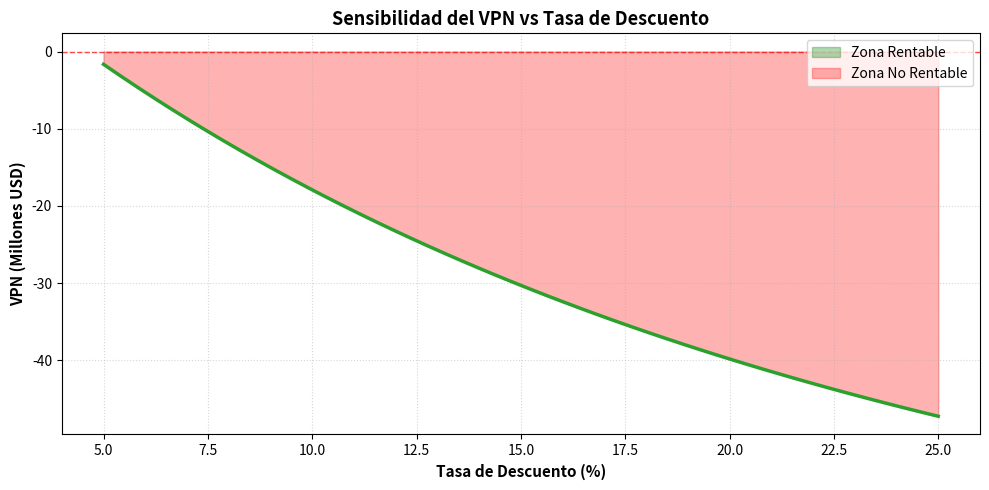
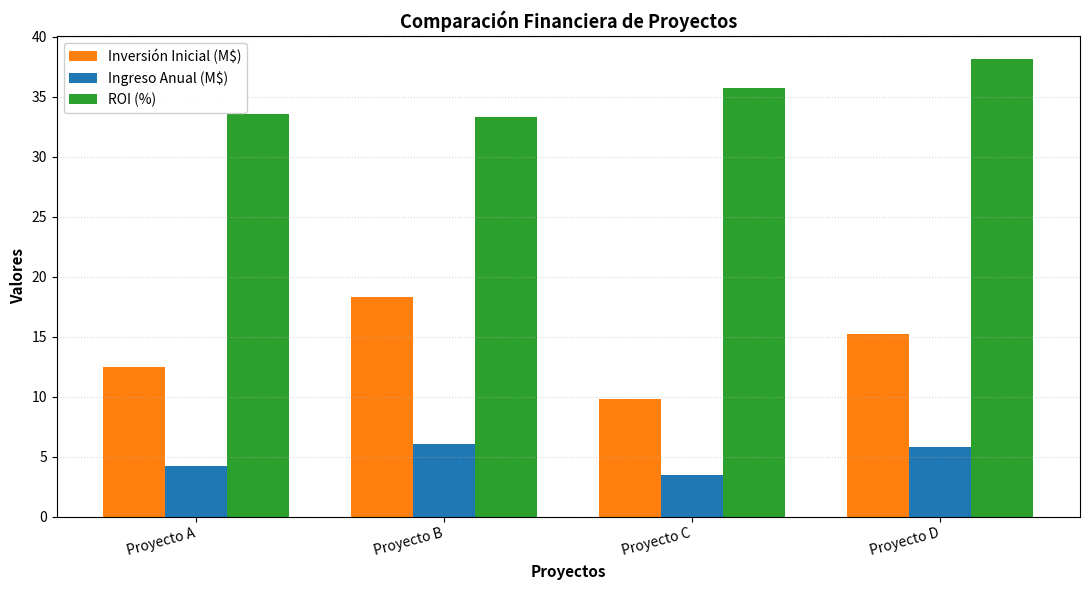
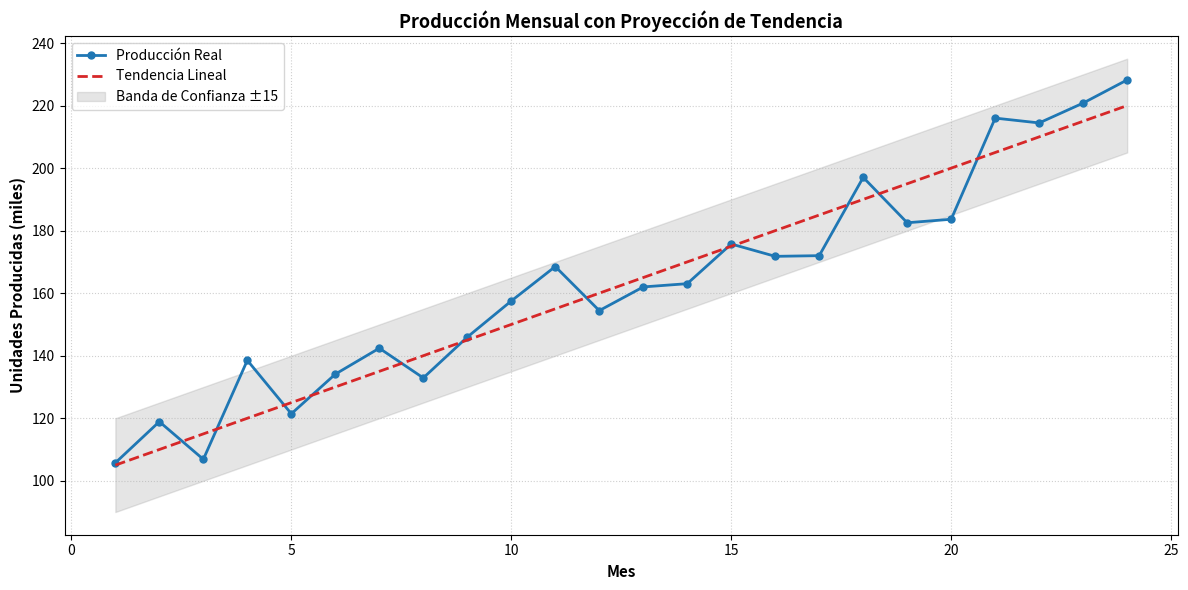
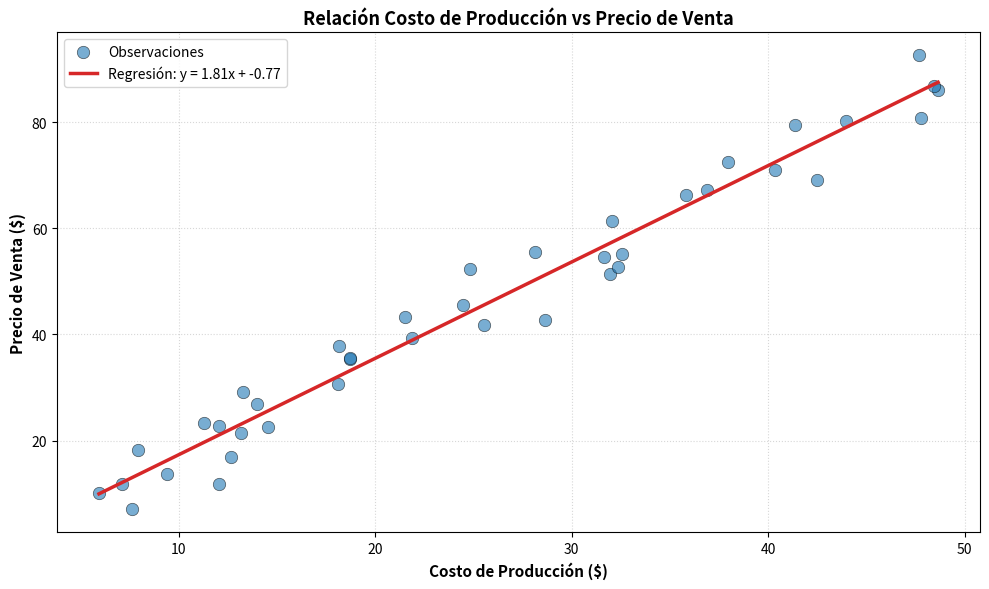
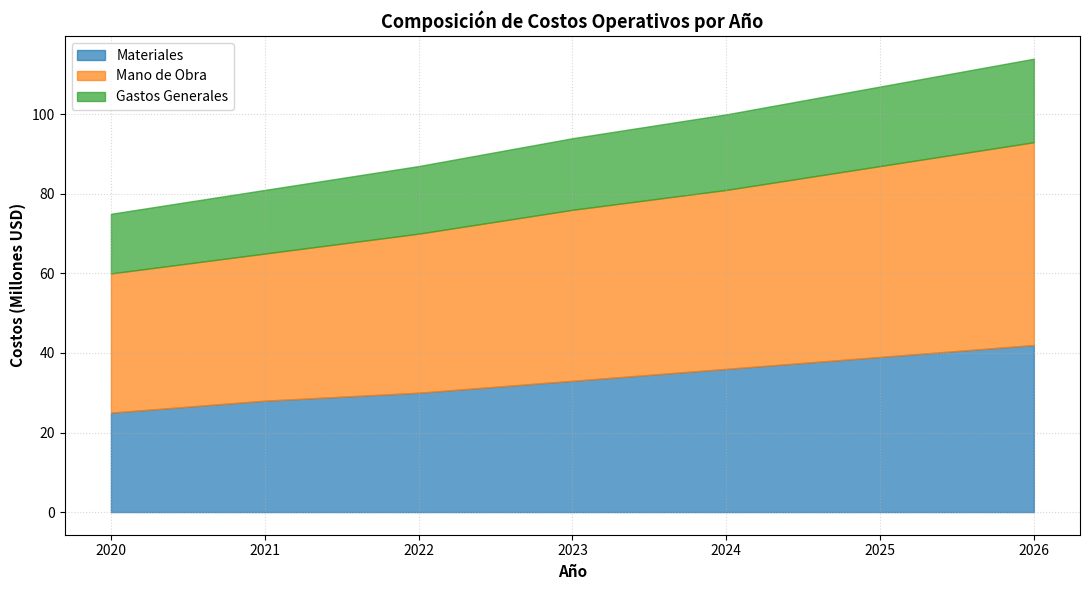

Write the Python code that produced these figures, in order.
"""
Ejemplos de Gráficos para Análisis Financiero e Ingeniería
Colección de plantillas listas para personalizar
"""

import numpy as np
import matplotlib.pyplot as plt

# =============================================================================
# EJEMPLO 1: Análisis de Inversión con VPN (Valor Presente Neto)
# =============================================================================
def grafico_vpn():
    tasas_descuento = np.linspace(0.05, 0.25, 50)  # Tasas del 5% al 25%
    vpn = 100 / (1 + tasas_descuento)**5 - 80  # VPN simplificado
    
    plt.figure(figsize=(10, 5))
    plt.plot(tasas_descuento * 100, vpn, linewidth=2.5, color='#2ca02c')
    plt.axhline(0, color='red', linestyle='--', linewidth=1, alpha=0.7)
    plt.fill_between(tasas_descuento * 100, vpn, 0, where=(vpn >= 0), 
                     alpha=0.3, color='green', label='Zona Rentable')
    plt.fill_between(tasas_descuento * 100, vpn, 0, where=(vpn < 0), 
                     alpha=0.3, color='red', label='Zona No Rentable')
    
    plt.title('Sensibilidad del VPN vs Tasa de Descuento', fontsize=13, fontweight='bold')
    plt.xlabel('Tasa de Descuento (%)', fontsize=11, fontweight='bold')
    plt.ylabel('VPN (Millones USD)', fontsize=11, fontweight='bold')
    plt.grid(True, linestyle=':', alpha=0.5)
    plt.legend(loc='upper right')
    plt.tight_layout()
    plt.savefig('vpn_sensibilidad.png', dpi=150, bbox_inches='tight')
    print("✓ Gráfico VPN generado: vpn_sensibilidad.png")


# =============================================================================
# EJEMPLO 2: Comparación de Alternativas con Barras Agrupadas
# =============================================================================
def grafico_comparacion_proyectos():
    proyectos = ['Proyecto A', 'Proyecto B', 'Proyecto C', 'Proyecto D']
    costo_inicial = [12.5, 18.3, 9.8, 15.2]
    ingreso_anual = [4.2, 6.1, 3.5, 5.8]
    roi = np.array(ingreso_anual) / np.array(costo_inicial) * 100
    
    x = np.arange(len(proyectos))
    width = 0.25
    
    plt.figure(figsize=(11, 6))
    plt.bar(x - width, costo_inicial, width, label='Inversión Inicial (M$)', color='#ff7f0e')
    plt.bar(x, ingreso_anual, width, label='Ingreso Anual (M$)', color='#1f77b4')
    plt.bar(x + width, roi, width, label='ROI (%)', color='#2ca02c')
    
    plt.title('Comparación Financiera de Proyectos', fontsize=13, fontweight='bold')
    plt.xlabel('Proyectos', fontsize=11, fontweight='bold')
    plt.ylabel('Valores', fontsize=11, fontweight='bold')
    plt.xticks(x, proyectos, rotation=15, ha='right')
    plt.legend(loc='upper left', framealpha=0.95)
    plt.grid(True, axis='y', linestyle=':', alpha=0.5)
    plt.tight_layout()
    plt.savefig('comparacion_proyectos.png', dpi=150, bbox_inches='tight')
    print("✓ Gráfico de Comparación generado: comparacion_proyectos.png")


# =============================================================================
# EJEMPLO 3: Serie de Tiempo con Tendencia y Bandas de Confianza
# =============================================================================
def grafico_series_tiempo():
    meses = np.arange(1, 25)  # 24 meses
    produccion_base = 100 + 5 * meses + np.random.normal(0, 8, len(meses))
    tendencia = 100 + 5 * meses
    banda_superior = tendencia + 15
    banda_inferior = tendencia - 15
    
    plt.figure(figsize=(12, 6))
    plt.plot(meses, produccion_base, marker='o', linestyle='-', 
             color='#1f77b4', linewidth=2, markersize=5, label='Producción Real')
    plt.plot(meses, tendencia, linestyle='--', color='#d62728', 
             linewidth=2, label='Tendencia Lineal')
    plt.fill_between(meses, banda_inferior, banda_superior, 
                     alpha=0.2, color='gray', label='Banda de Confianza ±15')
    
    plt.title('Producción Mensual con Proyección de Tendencia', fontsize=13, fontweight='bold')
    plt.xlabel('Mes', fontsize=11, fontweight='bold')
    plt.ylabel('Unidades Producidas (miles)', fontsize=11, fontweight='bold')
    plt.grid(True, linestyle=':', alpha=0.6)
    plt.legend(loc='upper left', frameon=True)
    plt.tight_layout()
    plt.savefig('serie_tiempo_produccion.png', dpi=150, bbox_inches='tight')
    print("✓ Gráfico de Serie de Tiempo generado: serie_tiempo_produccion.png")


# =============================================================================
# EJEMPLO 4: Diagrama de Dispersión con Regresión
# =============================================================================
def grafico_dispersion_regresion():
    np.random.seed(42)
    costos_produccion = np.random.uniform(5, 50, 40)
    precios_venta = 1.8 * costos_produccion + np.random.normal(0, 5, 40)
    
    # Regresión lineal simple
    coef = np.polyfit(costos_produccion, precios_venta, 1)
    linea_regresion = np.poly1d(coef)
    x_linea = np.linspace(costos_produccion.min(), costos_produccion.max(), 100)
    
    plt.figure(figsize=(10, 6))
    plt.scatter(costos_produccion, precios_venta, s=80, alpha=0.6, 
                color='#1f77b4', edgecolors='black', linewidth=0.5, label='Observaciones')
    plt.plot(x_linea, linea_regresion(x_linea), color='#d62728', 
             linewidth=2.5, label=f'Regresión: y = {coef[0]:.2f}x + {coef[1]:.2f}')
    
    plt.title('Relación Costo de Producción vs Precio de Venta', fontsize=13, fontweight='bold')
    plt.xlabel('Costo de Producción ($)', fontsize=11, fontweight='bold')
    plt.ylabel('Precio de Venta ($)', fontsize=11, fontweight='bold')
    plt.grid(True, linestyle=':', alpha=0.5)
    plt.legend(loc='upper left', frameon=True)
    plt.tight_layout()
    plt.savefig('dispersion_regresion.png', dpi=150, bbox_inches='tight')
    print("✓ Gráfico de Dispersión generado: dispersion_regresion.png")


# =============================================================================
# EJEMPLO 5: Gráfico de Área Apilada (Composición de Costos)
# =============================================================================
def grafico_area_apilada():
    anios = np.arange(2020, 2027)
    materiales = np.array([25, 28, 30, 33, 36, 39, 42])
    mano_obra = np.array([35, 37, 40, 43, 45, 48, 51])
    gastos_generales = np.array([15, 16, 17, 18, 19, 20, 21])
    
    plt.figure(figsize=(11, 6))
    plt.fill_between(anios, 0, materiales, alpha=0.7, color='#1f77b4', label='Materiales')
    plt.fill_between(anios, materiales, materiales + mano_obra, 
                     alpha=0.7, color='#ff7f0e', label='Mano de Obra')
    plt.fill_between(anios, materiales + mano_obra, 
                     materiales + mano_obra + gastos_generales, 
                     alpha=0.7, color='#2ca02c', label='Gastos Generales')
    
    plt.title('Composición de Costos Operativos por Año', fontsize=13, fontweight='bold')
    plt.xlabel('Año', fontsize=11, fontweight='bold')
    plt.ylabel('Costos (Millones USD)', fontsize=11, fontweight='bold')
    plt.grid(True, linestyle=':', alpha=0.5)
    plt.legend(loc='upper left', frameon=True)
    plt.tight_layout()
    plt.savefig('area_apilada_costos.png', dpi=150, bbox_inches='tight')
    print("✓ Gráfico de Área Apilada generado: area_apilada_costos.png")


# =============================================================================
# EJECUTAR TODOS LOS EJEMPLOS
# =============================================================================
if __name__ == "__main__":
    print("\n" + "="*60)
    print("GENERANDO GRÁFICOS DE EJEMPLO")
    print("="*60 + "\n")
    
    grafico_vpn()
    grafico_comparacion_proyectos()
    grafico_series_tiempo()
    grafico_dispersion_regresion()
    grafico_area_apilada()
    
    print("\n" + "="*60)
    print("✓ TODOS LOS GRÁFICOS GENERADOS EXITOSAMENTE")
    print("="*60 + "\n")
    print("Archivos creados:")
    print("  1. vpn_sensibilidad.png - Análisis de sensibilidad VPN")
    print("  2. comparacion_proyectos.png - Comparación de alternativas")
    print("  3. serie_tiempo_produccion.png - Tendencias temporales")
    print("  4. dispersion_regresion.png - Análisis de correlación")
    print("  5. area_apilada_costos.png - Composición de costos")
    print()
